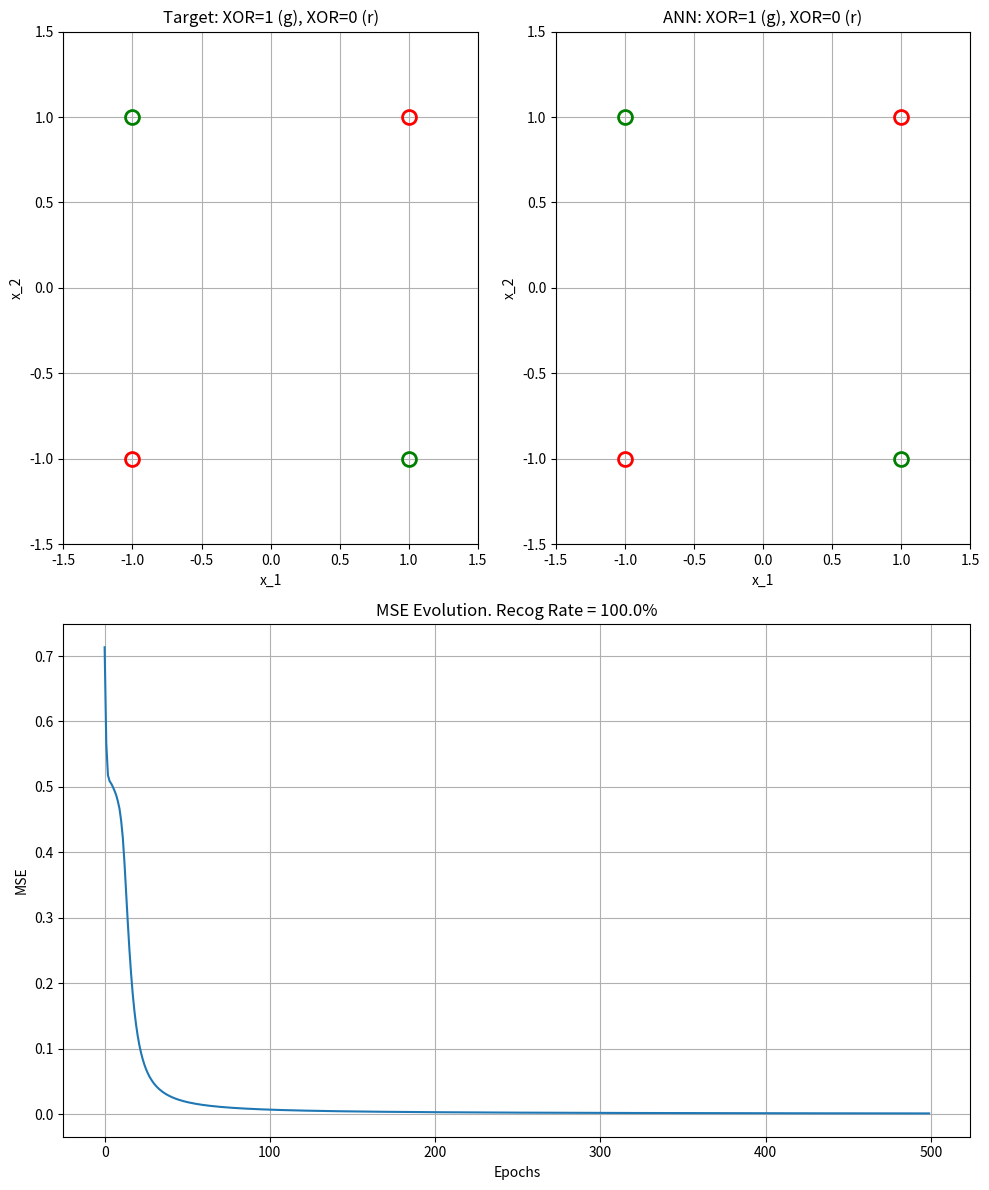

The matplotlib source for this figure:

import numpy as np
import matplotlib.pyplot as plt

def sigmoid(x):
    return 1 / (1 + np.exp(-x))

class SimpleMLP:
    def __init__(self, input_size, hidden_size, output_size, learning_rate=0.02, seed=None):
        self.input_size = input_size
        self.hidden_size = hidden_size
        self.output_size = output_size
        self.learning_rate = learning_rate
        
        if seed is not None:
            np.random.seed(seed)
        
        self.W1 = np.random.randn(hidden_size, input_size)
        self.b1 = np.random.randn(hidden_size, 1)
        self.W2 = np.random.randn(output_size, hidden_size)
        self.b2 = np.random.randn(output_size, 1)
        
    def forward(self, X):
        self.z1 = np.dot(self.W1, X) + self.b1
        self.a1 = sigmoid(self.z1)
        self.z2 = np.dot(self.W2, self.a1) + self.b2
        self.a2 = sigmoid(self.z2)
        return self.a2
        
    def train(self, X, Target, epochs=1000):
        costs = []
        N_samples = X.shape[1]
        
        for epoch in range(epochs):
            perm = np.random.permutation(N_samples)
            X_shuffled = X[:, perm]
            T_shuffled = Target[:, perm]
            
            epoch_cost = 0
            
            for i in range(N_samples):
                x = X_shuffled[:, i:i+1]
                t = T_shuffled[:, i:i+1]
                
                output = self.forward(x)
                error = t - output
                epoch_cost += np.sum(error**2)
                
                delta2 = error * (output * (1 - output))
                delta1 = np.dot(self.W2.T, delta2) * (self.a1 * (1 - self.a1))
                
                self.W2 += self.learning_rate * np.dot(delta2, self.a1.T)
                self.b2 += self.learning_rate * delta2
                self.W1 += self.learning_rate * np.dot(delta1, x.T)
                self.b1 += self.learning_rate * delta1
            
            costs.append(epoch_cost / N_samples)
        return costs

def Figure1335():
    # Data columns: [1,1], [-1,-1], [-1,1], [1,-1]
    Input = np.array([
        [1, -1, -1, 1],
        [1, -1, 1, -1]
    ])
    
    # Class 1: [1,1], [-1,-1] -> Target [1, 0] ? MATLAB: [1, 1, 0, 0] (Rows 1 and 2?)
    # MATLAB Target: [1, 1, 0, 0; 0, 0, 1, 1]
    # Sample 1 (1,1): [1;0] -> Class 1
    # Sample 2 (-1,-1): [1;0] -> Class 1
    # Sample 3 (-1,1): [0;1] -> Class 2
    # Sample 4 (1,-1): [0;1] -> Class 2
    Target = np.array([
        [1, 1, 0, 0],
        [0, 0, 1, 1]
    ])

    # Augment Data
    NRep = 100
    Input_Aug = np.tile(Input, (1, NRep))
    Target_Aug = np.tile(Target, (1, NRep))
    
    best_mlp = None
    best_costs = []
    min_mse = float('inf')
    
    # Retry Loop
    for attempt in range(10): 
        print(f"Attempt {attempt+1}...")
        mlp = SimpleMLP(2, 2, 2, learning_rate=0.05, seed=attempt)
        costs = mlp.train(Input_Aug, Target_Aug, epochs=500) # 500 epochs sufficient?
        final_mse = costs[-1]
        print(f"  MSE: {final_mse:.4f}")
        
        if final_mse < min_mse:
            min_mse = final_mse
            best_mlp = mlp
            best_costs = costs
            
        if final_mse < 0.05:
            print("  Converged!")
            break
            
    if best_mlp is None:
        print("Warning: Did not converge. Using best attempt.")
        best_mlp = mlp
        best_costs = costs

    # Testing
    OutputTest = best_mlp.forward(Input)
    
    # Visualization
    fig = plt.figure(figsize=(10, 12))
    
    # 1. Target Visualization
    plt.subplot(2, 2, 1)
    for i in range(4):
        # Class 1 (Target[0] > 0.5) -> Green? MATLAB comments say:
        # XOR=1 (g), XOR=0 (r).
        # In MATLAB Target: 
        # Col 1 (1,1) -> [1;0]. XOR(1,1)=0. Wait, 1 XOR 1 is 0. 
        # Col 2 (-1,-1) -> [1;0]. (-1) XOR (-1) is 0.
        # Col 3 (-1,1) -> [0;1]. (-1) XOR 1 is 1.
        # Col 4 (1,-1) -> [0;1]. 1 XOR (-1) is 1.
        # So [1;0] is XOR=0 (Red). [0;1] is XOR=1 (Green).
        # Check MATLAB logic:
        # if Target(1, iter) > 0.5 (i.e. Class 1 / XOR=0) -> plot 'or' (Red)
        # else (Class 2 / XOR=1) -> plot 'og' (Green)
        
        if Target[0, i] > 0.5:
            plt.plot(Input[0, i], Input[1, i], 'or', markersize=10, markerfacecolor='none', markeredgewidth=2)
        else:
            plt.plot(Input[0, i], Input[1, i], 'og', markersize=10, markerfacecolor='none', markeredgewidth=2)
            
    plt.xlabel('x_1')
    plt.ylabel('x_2')
    plt.title('Target: XOR=1 (g), XOR=0 (r)')
    plt.grid(True)
    plt.xlim(-1.5, 1.5)
    plt.ylim(-1.5, 1.5)
    
    # 2. ANN Output Visualization
    plt.subplot(2, 2, 2)
    for i in range(4):
        # if OutputTest(1, i) > 0.5 -> Red
        if OutputTest[0, i] > 0.5:
            plt.plot(Input[0, i], Input[1, i], 'or', markersize=10, markerfacecolor='none', markeredgewidth=2)
        else:
            plt.plot(Input[0, i], Input[1, i], 'og', markersize=10, markerfacecolor='none', markeredgewidth=2)
            
    plt.xlabel('x_1')
    plt.ylabel('x_2')
    plt.title('ANN: XOR=1 (g), XOR=0 (r)')
    plt.grid(True)
    plt.xlim(-1.5, 1.5)
    plt.ylim(-1.5, 1.5)
    
    # 3. MSE
    plt.subplot(2, 1, 2)
    plt.plot(best_costs)
    plt.xlabel('Epochs')
    plt.ylabel('MSE')
    
    # Calculate Recog Rate
    # Class 1: Node 0 > Node 1. Class 2: Node 1 > Node 0.
    Predictions = np.argmax(OutputTest, axis=0) # 0 or 1
    Targets = np.argmax(Target, axis=0) # 0 or 1
    RecogRate = np.mean(Predictions == Targets) * 100
    
    plt.title(f'MSE Evolution. Recog Rate = {RecogRate:.1f}%')
    plt.grid(True)
    
    plt.tight_layout()
    plt.savefig('Figure1335.png')
    plt.show()

if __name__ == "__main__":
    Figure1335()
